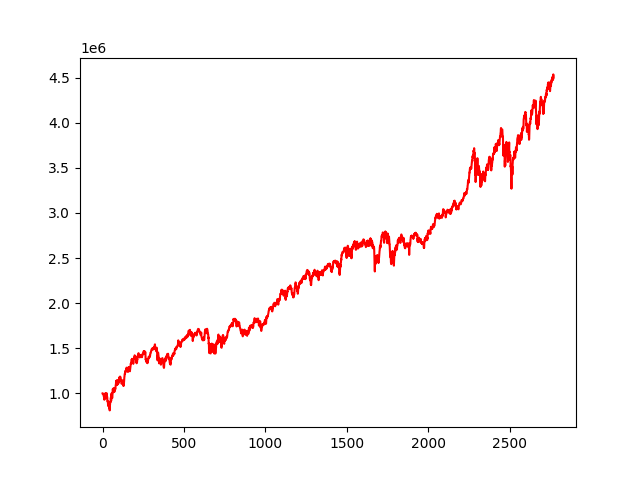

The file beside this chart, header and first rows:
, 0
0, 1000000
1, 999577
2, 1000605
3, 994869
4, 992813
5, 987324
6, 980075
7, 977882
8, 963359
9, 964387
10, 968707
11, 929937
12, 965972
13, 956902
14, 956736
15, 957034
16, 965726
17, 1001951
18, 967353
19, 947287
20, 945577
21, 960437
22, 954935
23, 976649
24, 1002818
25, 1002023
26, 957150
27, 966823
28, 965731
29, 957267
30, 911851
31, 914497
32, 907722
33, 898500
34, 862684
35, 907601
36, 890403
37, 889484
38, 889456
39, 855892
40, 845312
41, 869200
42, 838321
43, 829385
44, 811656
45, 866386
46, 874913
47, 904317
48, 909149
49, 902158
50, 932022
51, 952704
52, 936333
53, 918151
54, 990479
55, 977954
56, 987103
57, 1005640
58, 980724
59, 947068
... 2,710 more rows
